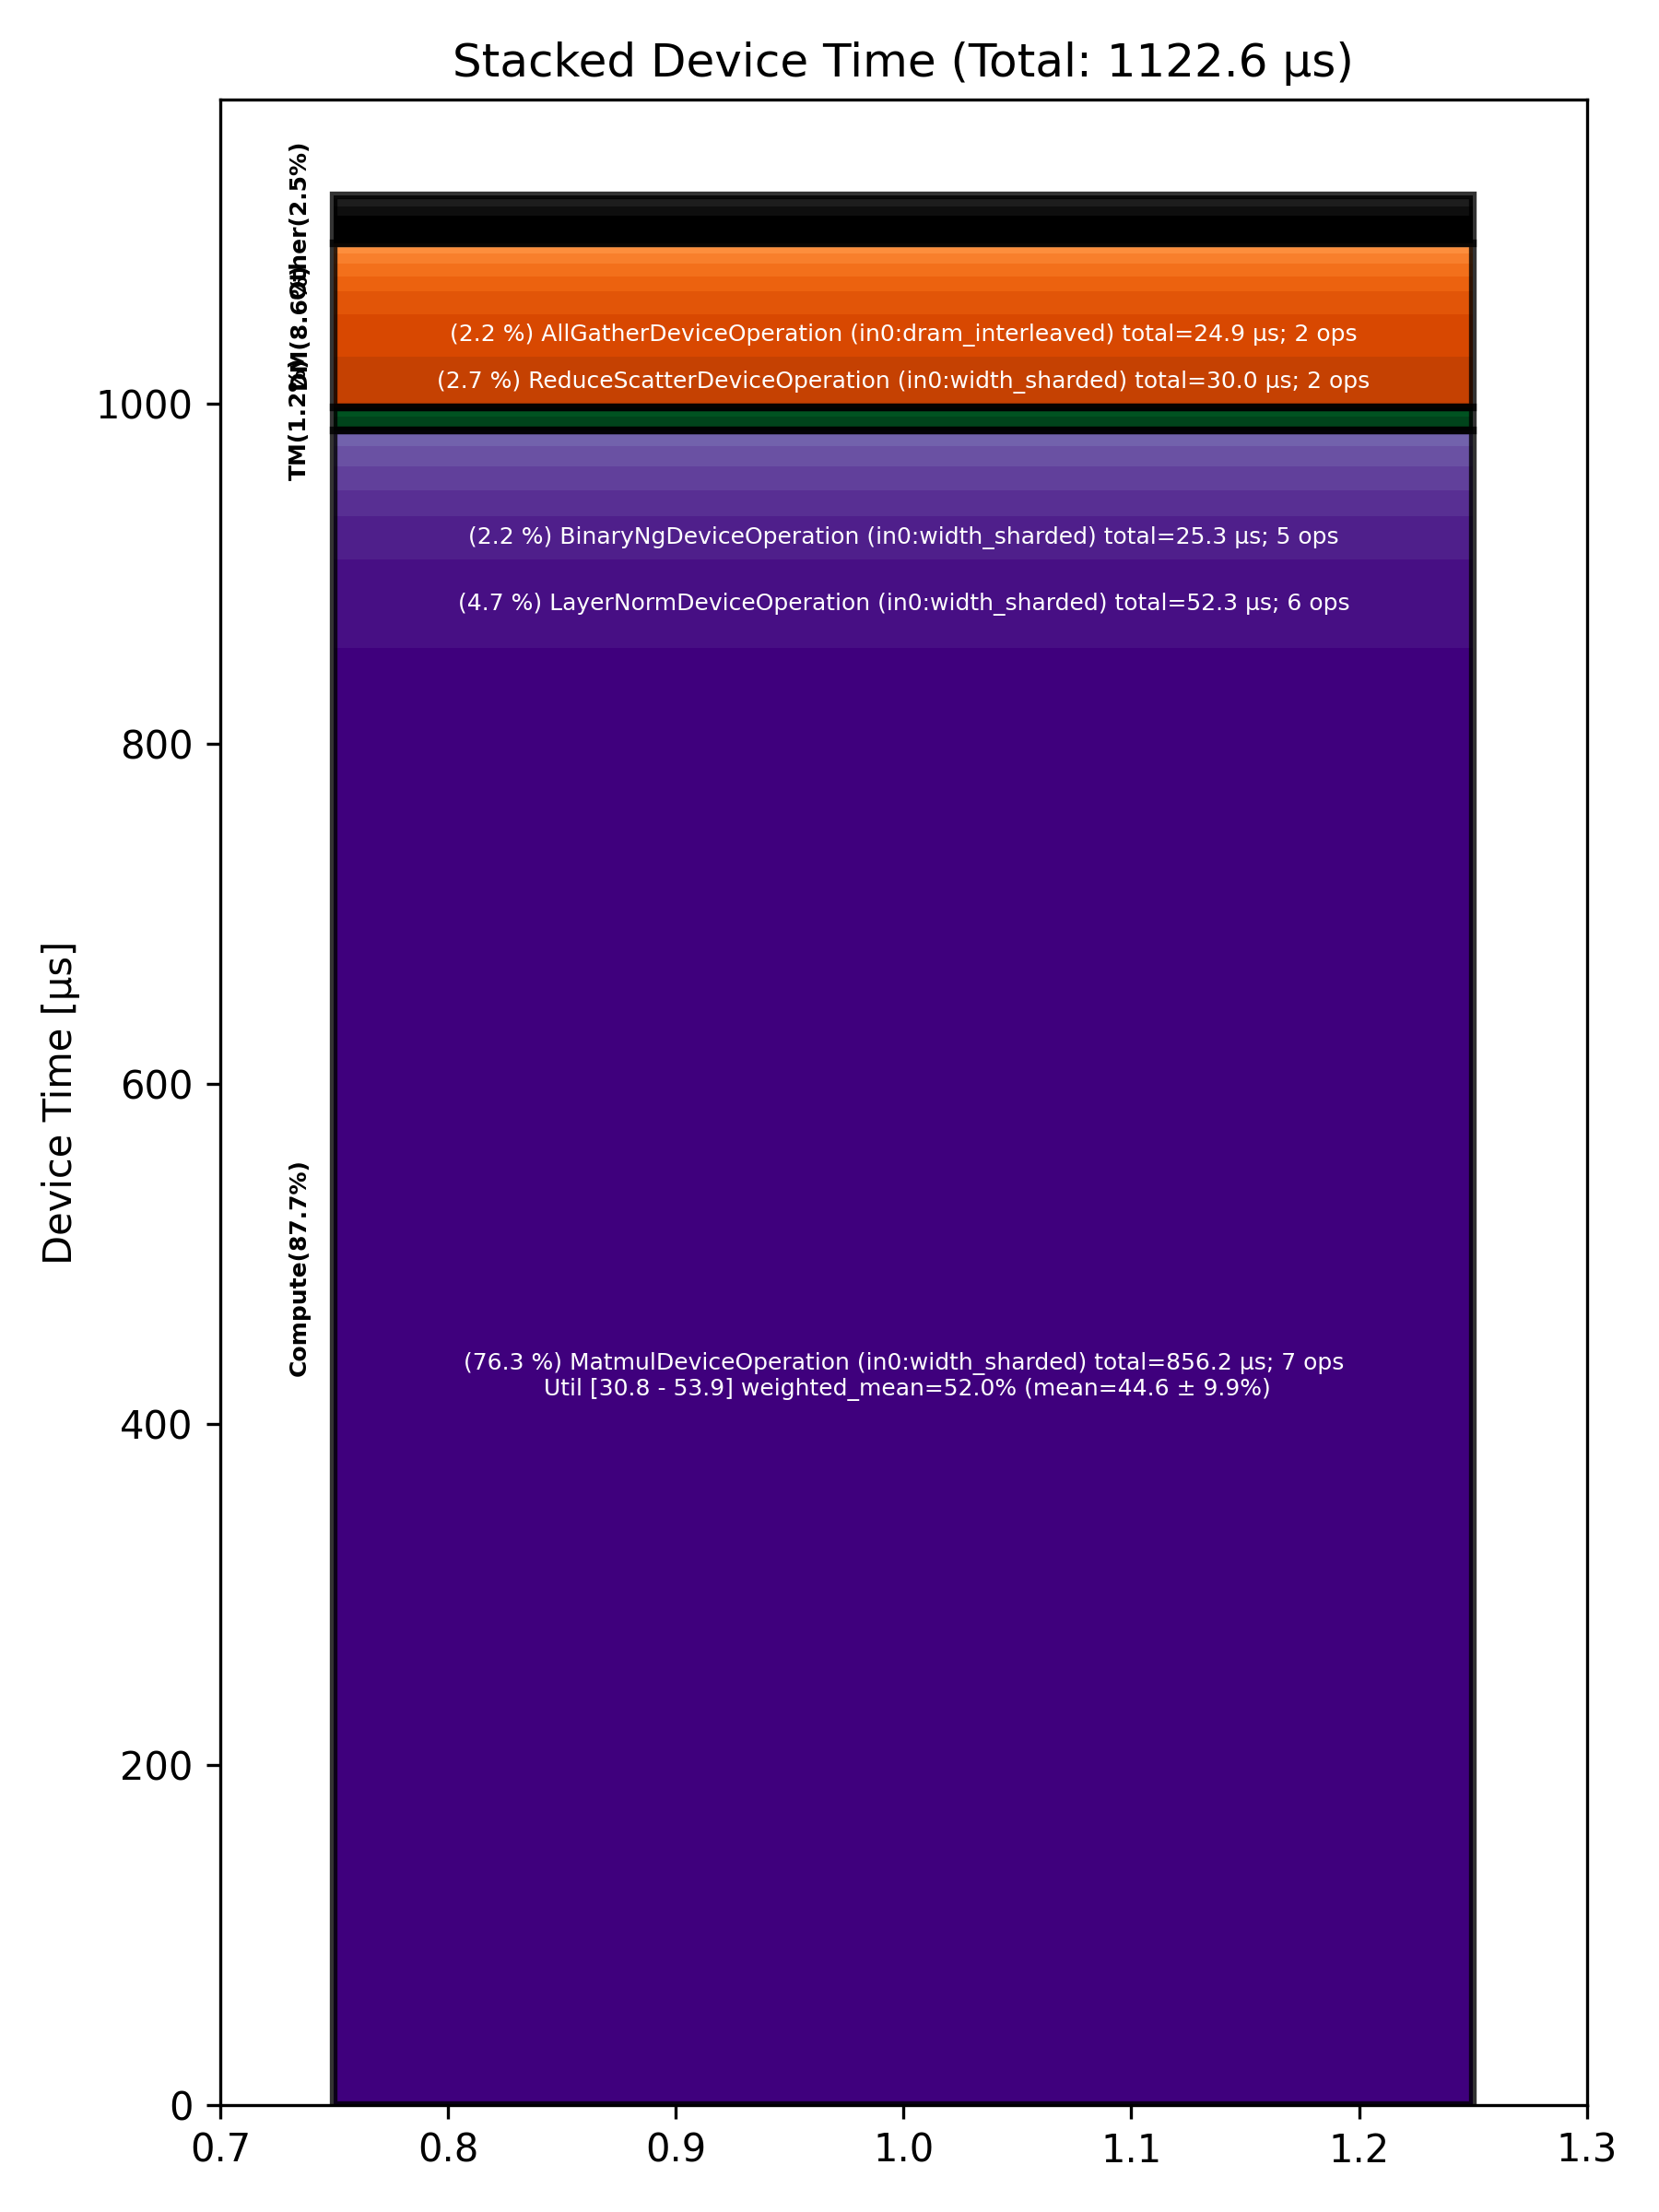

The data file committed next to this chart (first rows):
Total % [%], Op Code, Device Time Sum [μs], Op Count, Op Category, Min FLOPs [%], Max FLOPs [%], Mean FLOPs [%], Std FLOPs [%], Weighted Mean FLOPs [%]
76.27, MatmulDeviceOperation (in0:width_sharded…, 856.2, 7, Compute, 30.76, 53.89, 44.64, 9.87, 52.02
4.66, LayerNormDeviceOperation (in0:width_shar…, 52.30, 6, Compute, , , , , 
2.67, ReduceScatterDeviceOperation (in0:width_…, 29.99, 2, DM, , , , , 
2.25, BinaryNgDeviceOperation (in0:width_shard…, 25.26, 5, Compute, , , , , 
2.22, AllGatherDeviceOperation (in0:dram_inter…, 24.90, 2, DM, , , , , 
1.47, AllGatherAsyncDeviceOperation (in0:dram_…, 16.50, 1, Other, , , , , 
1.35, SdpaDecodeDeviceOperation (in0:height_sh…, 15.14, 1, Compute, , , , , 
1.28, EmbeddingsDeviceOperation (in0:dram_inte…, 14.33, 3, Compute, , , , , 
1.21, ShardedToInterleavedDeviceOperation (in0…, 13.59, 3, DM, , , , , 
1.04, UnaryDeviceOperation (in0:width_sharded), 11.64, 1, Compute, , , , , 
0.83, LayerNormDeviceOperation (in0:l1_interle…, 9.33, 2, Compute, , , , , 
0.75, ReshardDeviceOperation (in0:width_sharde…, 8.39, 4, DM, , , , , 
0.74, TransposeDeviceOperation (in0:dram_inter…, 8.30, 2, TM, , , , , 
0.67, PagedUpdateCacheDeviceOperation (in0:dra…, 7.56, 2, DM, , , , , 
0.54, InterleavedToShardedDeviceOperation (in0…, 6.08, 4, DM, , , , , 
0.49, RotaryEmbeddingHfDeviceOperation (in0:he…, 5.52, 2, Other, , , , , 
0.47, NLPConcatHeadsDecodeDeviceOperation (in0…, 5.24, 1, TM, , , , , 
0.41, NLPCreateQKVHeadsDecodeDeviceOperation (…, 4.62, 1, Other, , , , , 
0.27, ShardedToInterleavedDeviceOperation (in0…, 2.98, 2, DM, , , , , 
0.25, InterleavedToShardedDeviceOperation (in0…, 2.84, 2, DM, , , , , 
0.16, PlusOneDeviceOperation (in0:dram_interle…, 1.84, 2, Other, , , , , 
